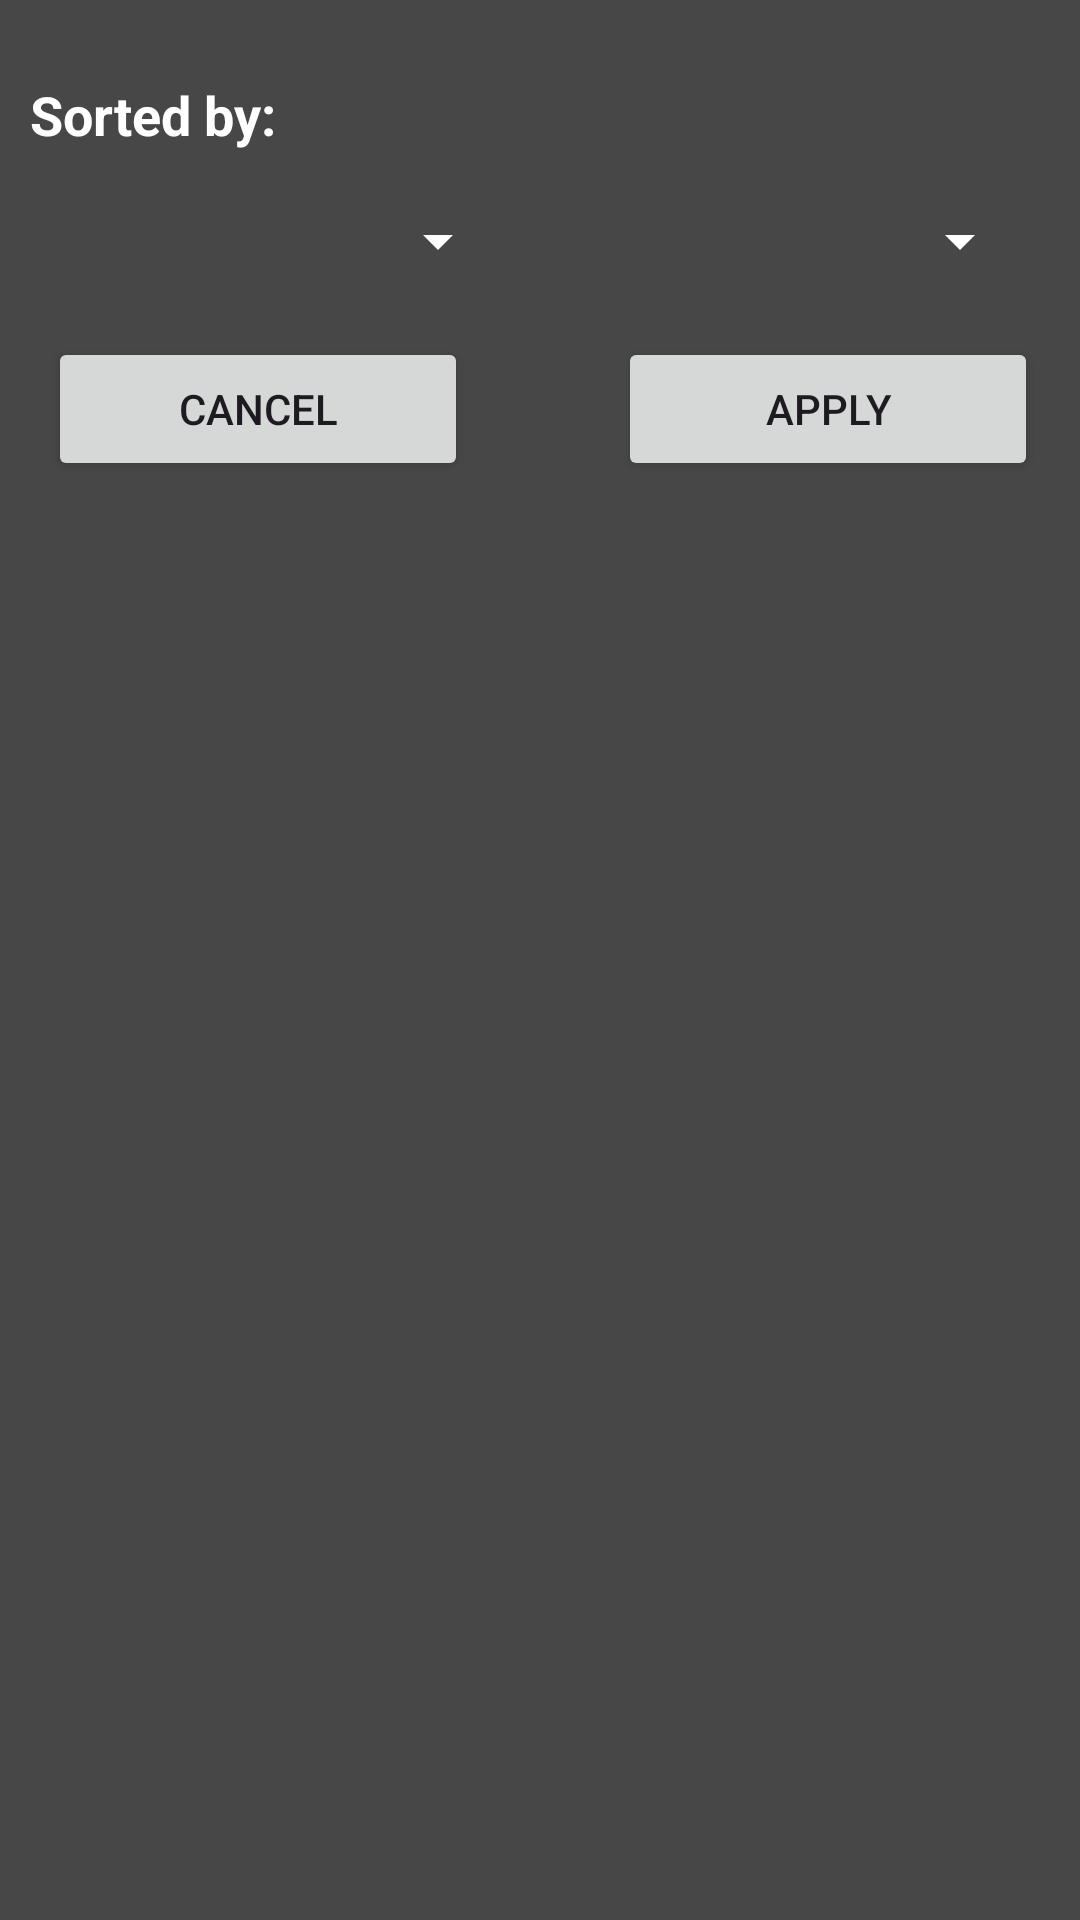

Here is an Android app screen rendered from its layout file. Give the layout XML and the strings, colors and styles it references.
<!-- AndroidManifest.xml: application theme Theme.MyInventoryApp -->
<!-- res/layout/fragment_sort.xml -->
<RelativeLayout xmlns:android="http://schemas.android.com/apk/res/android"
    android:layout_width="match_parent"
    android:layout_height="wrap_content"
    android:orientation="vertical"
    android:background="@color/grey_dark">

    <TextView
        android:id="@+id/fieldLabel"
        android:layout_width="match_parent"
        android:layout_height="wrap_content"
        android:layout_marginTop="16dp"
        android:padding="10dp"
        android:text="Sorted by:"
        android:textColor="@color/white"
        android:textSize="18sp"
        android:textStyle="bold" />

    <Spinner
        android:id="@+id/fieldSpinner"
        android:layout_width="150dp"
        android:layout_height="wrap_content"
        android:layout_below="@id/fieldLabel"
        android:layout_marginTop="8dp"
        android:layout_marginStart="20dp"
        android:layout_marginEnd="16dp"
        android:backgroundTint="@color/white"/>
    <Spinner
        android:id="@+id/orderSpinner"
        android:layout_width="230dp"
        android:layout_height="wrap_content"
        android:layout_below="@id/fieldLabel"
        android:layout_marginTop="8dp"
        android:layout_marginStart="180dp"
        android:layout_marginEnd="16dp"
        android:backgroundTint="@color/white"/>

    <Button
        android:id="@+id/cancelSortButton"
        android:layout_width="140dp"
        android:layout_height="wrap_content"
        android:layout_below="@id/fieldSpinner"
        android:layout_marginStart="16dp"
        android:layout_marginTop="20dp"
        android:text="Cancel" />

    <Button
        android:id="@+id/applySortButton"
        android:layout_width="140dp"
        android:layout_height="wrap_content"
        android:layout_below="@id/orderSpinner"
        android:layout_marginTop="20dp"
        android:layout_marginStart="50dp"
        android:layout_toRightOf="@id/cancelSortButton"
        android:text="Apply" />

</RelativeLayout>
<!-- resources referenced by this layout -->
<resources>
  <color name="grey_dark">#474747</color>
  <color name="white">#FFFFFFFF</color>
  <style name="Theme.MyInventoryApp" parent="Base.Theme.MyInventoryApp" />
  <style name="Base.Theme.MyInventoryApp" parent="Theme.Material3.DayNight.NoActionBar">
          
          
      </style>
</resources>
